Run: headless pygame with SDL's dummy video driver; simulated clock (each Clock.tick advances the game by its frame time, no real sleeping); random seed 0; keys injected as events and as key.get_pressed() state; no mouse input; restart key SPACE tapped at the start of phases 3 and 4.
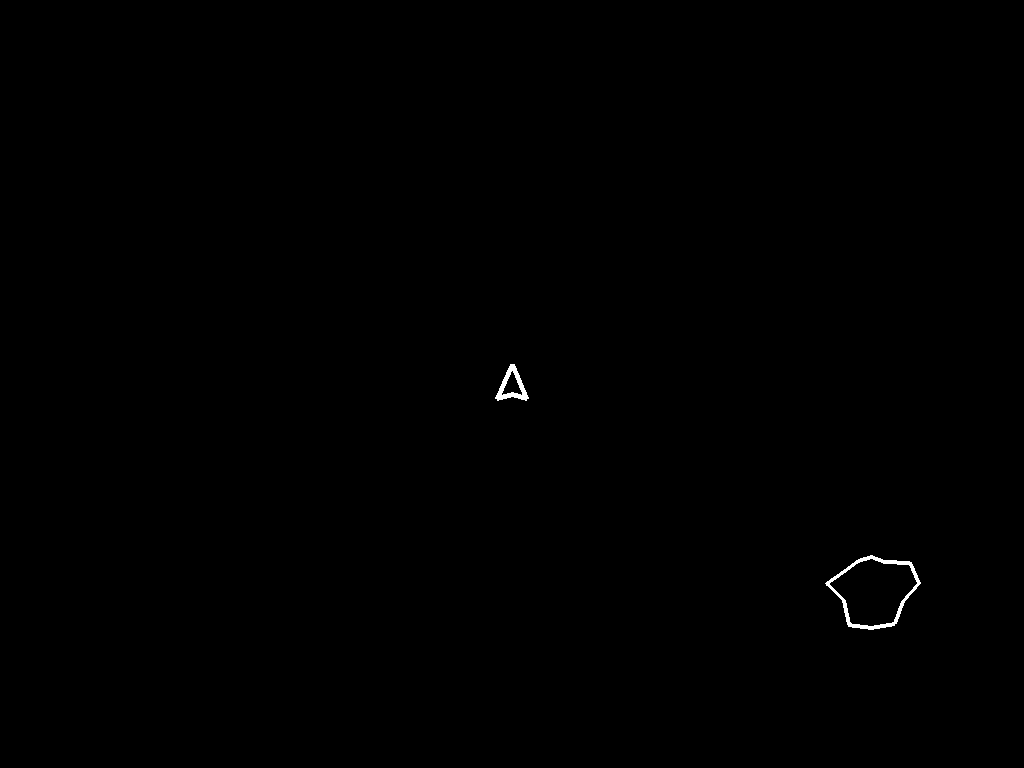
Frame 1 of 4 · flips 1–60 · no input
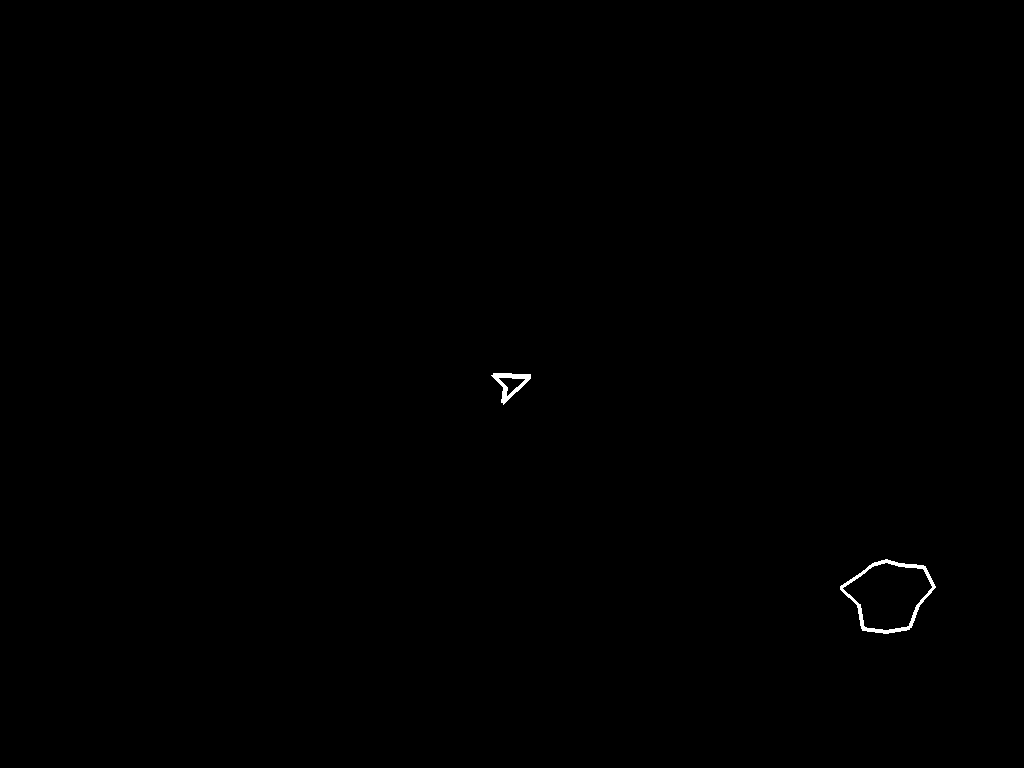
Frame 2 of 4 · flips 61–180 · tapped SPACE, RETURN · held RIGHT (→), D
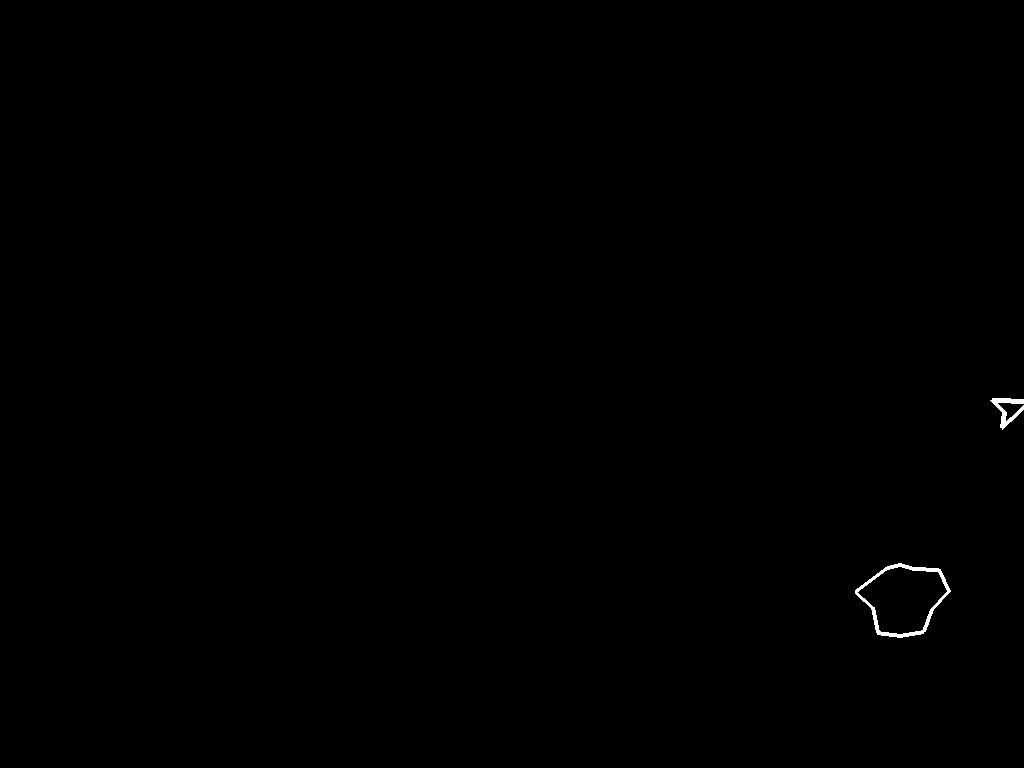
Frame 3 of 4 · flips 181–300 · tapped SPACE · held DOWN (↓), S
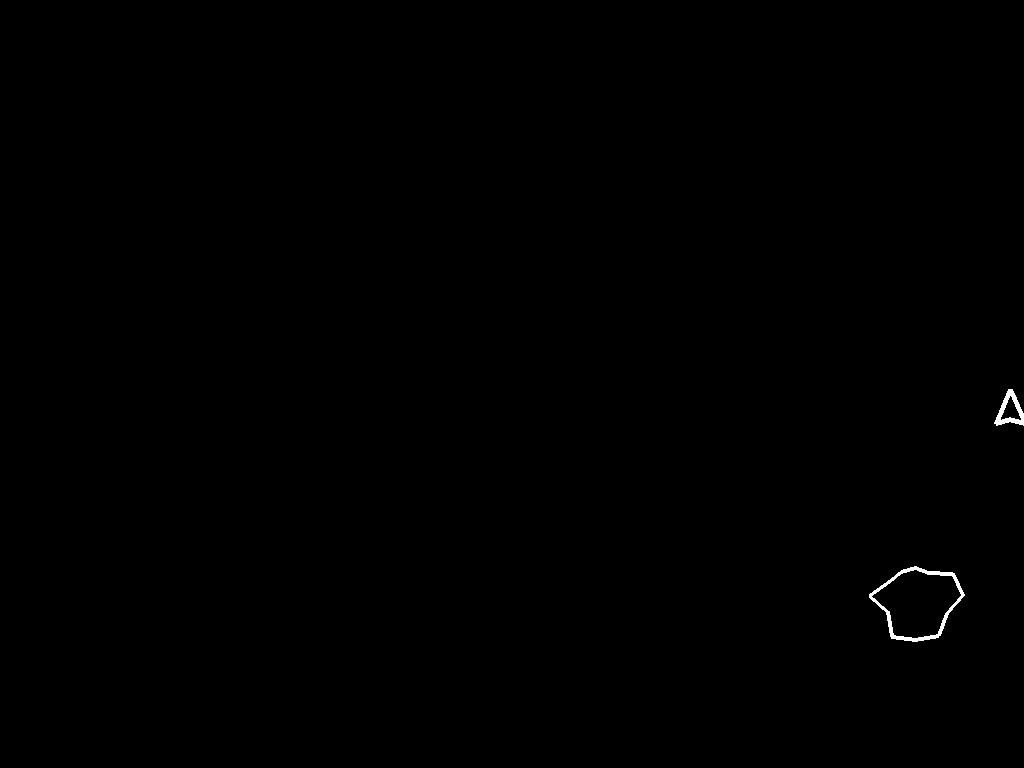
Frame 4 of 4 · flips 301–420 · tapped SPACE · held LEFT (←), A, UP (↑), W

The pygame program that drew these frames:

import pygame
from math import cos, sin, pi, sqrt
from random import uniform, randint

pygame.init()
screen = pygame.display.set_mode((0, 0), pygame.FULLSCREEN)
w, h = screen.get_width(), screen.get_height()
obstacles = []
score = 0
min_size = 12


def distance(x, y, x1, y1):
    return sqrt((x - x1) ** 2 + (y - y1) ** 2)


class bullet:
    def __init__(self, x, y, vx, vy):
        self.x = x
        self.y = y
        self.vx = vx
        self.vy = vy
        self.life = 800
        self.radius = 2
        self.active = True

    def move(self):
        if self.active:
            self.x += self.vx
            self.y += self.vy
            if self.x < 0:
                self.x = w
            elif self.x > w:
                self.x = 0
            if self.y < 0:
                self.y = h
            elif self.y > h:
                self.y = 0
            self.life -= 1
            self.show()

    def show(self):
        pygame.draw.circle(screen, (255, 255, 255), (self.x, self.y), self.radius)


class asteroid:
    def __init__(self, x, y, radius, angle):
        a = 2 * pi / 12
        self.x = x
        self.y = y
        self.radius = radius
        self.speed = 6 / self.radius
        self.vertexes = []
        self.vx = self.speed * cos(angle)
        self.vy = self.speed * sin(angle)
        self.active = True

        for i in range(12):
            r = uniform(self.radius / 2, radius)
            self.vertexes.append([r * cos(i * a), r * sin(i * a)])

    def move(self):
        if self.active:
            self.x += self.vx
            self.y += self.vy
            if self.x < 0:
                self.x = w
            elif self.x > w:
                self.x = 0
            if self.y < 0:
                self.y = h
            elif self.y > h:
                self.y = 0
            self.show()

    def show(self):
        for v in range(1, 12):
            pygame.draw.line(screen, (255, 255, 255), (self.vertexes[v][0] + self.x, self.vertexes[v][1] + self.y),
                             (self.vertexes[v - 1][0] + self.x, self.vertexes[v - 1][1] + self.y), 4)
            pygame.draw.line(screen, (255, 255, 255), (self.vertexes[0][0] + self.x, self.vertexes[0][1] + self.y),
                             (self.vertexes[11][0] + self.x, self.vertexes[11][1] + self.y), 4)

    def divide(self, nw):
        if self.active:
            global score
            if self.radius > 18:
                nw.append(asteroid(self.x, self.y, self.radius / 2, uniform(0, 2 * pi)))
                nw.append(asteroid(self.x, self.y, self.radius / 2, uniform(0, 2 * pi)))
                score += self.radius / min_size * 100
                print(score)
        self.active = False


class ship:
    def __init__(self):
        self.x = w / 2
        self.y = h / 2
        self.v = 0.002
        self.vx = 0
        self.vy = 0
        self.angle = -pi / 2
        self.radius = 20
        self.v_max = 0.7
        self.bullets = []
        self.bullet_speed = 1
        self.countdown = 0
        self.recharge = 0

    def show(self):
        pygame.draw.line(screen, (255, 255, 255),
                         (self.x + self.radius * cos(self.angle), self.y + self.radius * sin(self.angle)),
                         (self.x + self.radius * cos(self.angle + 3 * pi / 4),
                          self.y + self.radius * sin(self.angle + 3 * pi / 4)), 5)
        pygame.draw.line(screen, (255, 255, 255),
                         (self.x + self.radius * cos(self.angle + 3 * pi / 4),
                          self.y + self.radius * sin(self.angle + 3 * pi / 4)),
                         (self.x + self.radius / 3 * cos(self.angle + pi),
                          self.y + self.radius / 2 * sin(self.angle + pi)), 5)
        pygame.draw.line(screen, (255, 255, 255),
                         (self.x + self.radius / 3 * cos(self.angle + pi),
                          self.y + self.radius / 2 * sin(self.angle + pi)),
                         (self.x + self.radius * cos(self.angle - 3 * pi / 4),
                          self.y + self.radius * sin(self.angle - 3 * pi / 4)), 5)
        pygame.draw.line(screen, (255, 255, 255),
                         (self.x + self.radius * cos(self.angle - 3 * pi / 4),
                          self.y + self.radius * sin(self.angle - 3 * pi / 4)),
                         (self.x + self.radius * cos(self.angle), self.y + self.radius * sin(self.angle)), 5)

    def move(self):
        self.vx *= 0.999
        self.vy *= 0.999
        self.x += self.vx
        self.y += self.vy
        self.edges()
        for b in self.bullets:
            if b.life > 0:
                b.move()
        self.recharge -= 1
        self.countdown -= 1

    def boost(self):
        self.vx += self.v * cos(self.angle)
        self.vy += self.v * sin(self.angle)
        self.vx = self.vx if self.vx < self.v_max else self.v_max
        self.vy = self.vy if self.vy < self.v_max else self.v_max

    def edges(self):
        if self.x < 0:
            self.x = w
        elif self.x > w:
            self.x = 0
        if self.y < 0:
            self.y = h
        elif self.y > h:
            self.y = 0

    def rotate(self, v):
        self.angle += v

    def shoot(self):
        if self.countdown <= 0:
            self.bullets.append(
                bullet(self.x, self.y, self.bullet_speed * cos(self.angle) + self.vx, self.bullet_speed * sin(self.angle) + self.vy))
            self.countdown = 60

    def warp(self):
        if self.recharge <= 0:
            # pygame.draw.circle(screen, (255, 255, 255), (self.x, self.y), self.radius, 3)
            self.x, self.y = uniform(0, w), uniform(0, h)
            # pygame.draw.circle(screen, (255, 255, 255), (self.x, self.y), self.radius, 3)
            self.recharge = 120

    def impacts(self):
        global obstacles, score
        for ob in obstacles:
            if distance(self.x, self.y, ob.x, ob.y) < self.radius + ob.radius:
                return True
            if len(self.bullets) != 0:
                for b in self.bullets:
                    if distance(b.x, b.y, ob.x, ob.y) < b.radius + ob.radius and (b.active and ob.active):
                        ob.divide(obstacles)
                        score += ob.radius * 3
                        b.active = False
        self.clear()
        return False

    def clear(self):
        global obstacles
        proto_b = self.bullets.copy()
        proto_o = obstacles.copy()
        self.bullets = [b for b in proto_b if b.active and b.life > 0]
        obstacles = [j for j in proto_o if j.active]


s = ship()
counter = 0


def add_asteroid():
    x1, y1 = uniform(0, w), uniform(0, h)
    while distance(s.x, s.y, x1, y1) < 80:
        x1, y1 = uniform(0, w), uniform(0, h)
    obstacles.append(asteroid(x1, y1,  randint(1, 4) * min_size, uniform(0, 2 * pi)))


def restart():
    return ship(), [], 0


while True:
    screen.fill((0, 0, 0))
    for event in pygame.event.get():
        if event.type == pygame.QUIT:
            pygame.quit()
            break

    keys = pygame.key.get_pressed()
    if keys[pygame.K_a]:
        s.rotate(-0.01)
    elif keys[pygame.K_d]:
        s.rotate(0.01)
    elif keys[pygame.K_SPACE]:
        s.boost()
    elif keys[pygame.K_k]:
        s.shoot()
    elif keys[pygame.K_s]:
        s.warp()
    elif keys[pygame.K_ESCAPE]:
        pygame.quit()

    for o in obstacles:
        o.move()

    if s.impacts():
        s, obstacles, score = restart()
        counter = 0

    if counter % 1500 == 0 and len(obstacles) < 15:
        add_asteroid()

    s.show()
    s.move()
    counter += 1
    pygame.display.update()
